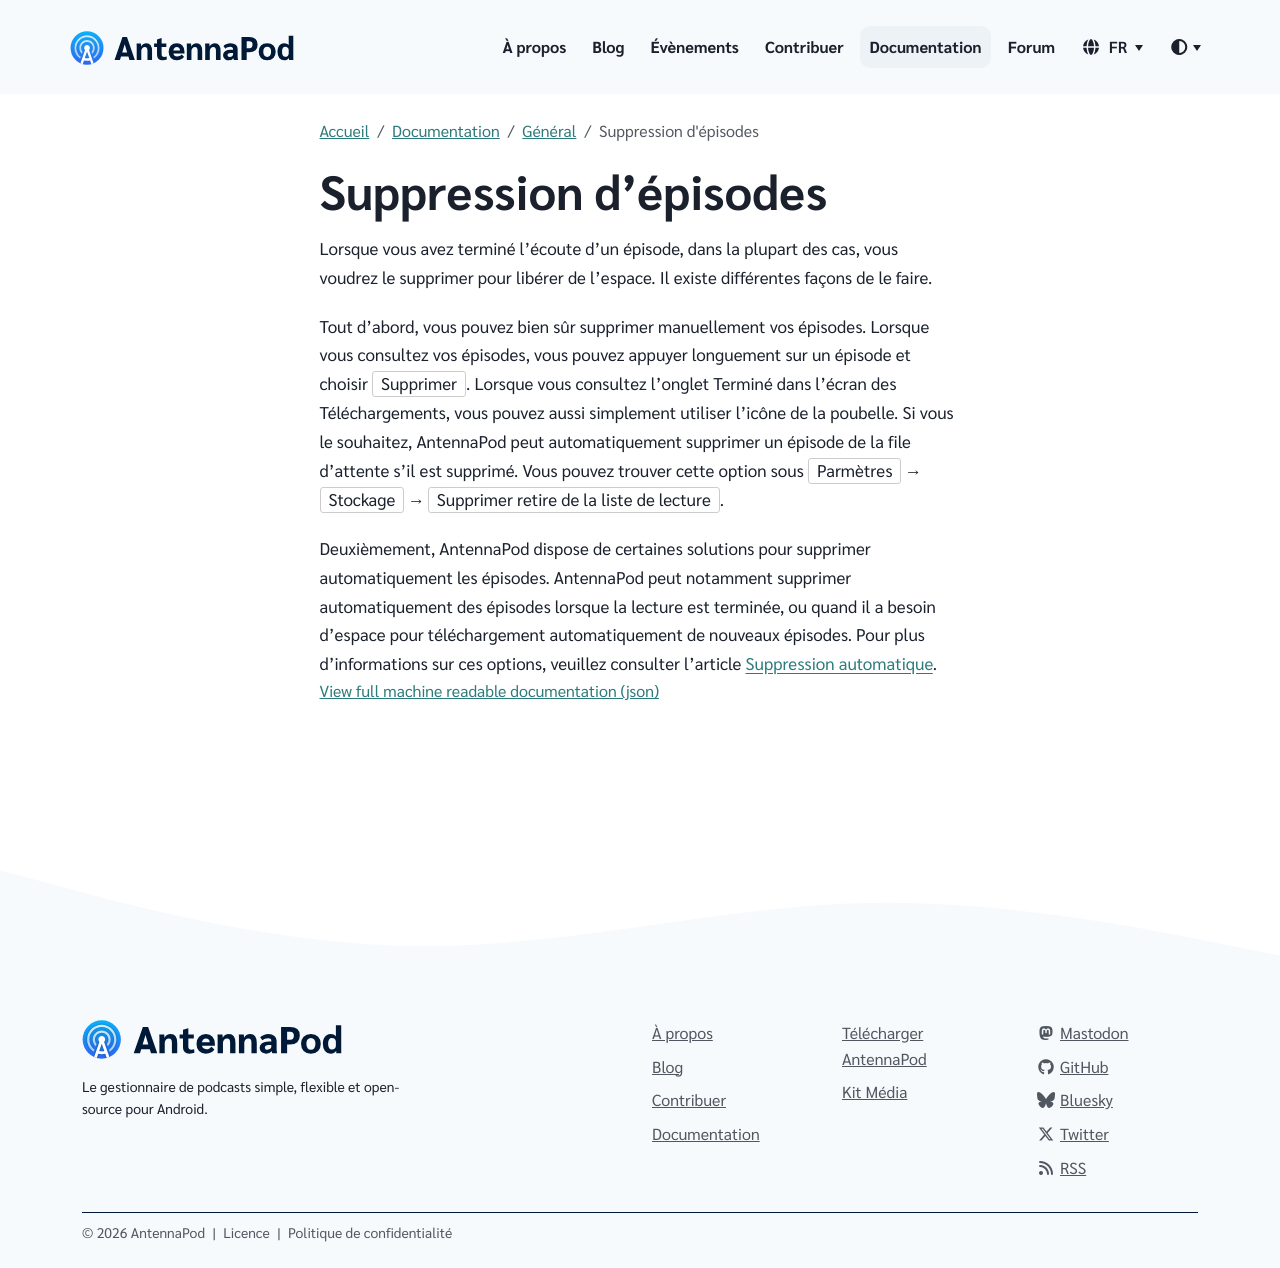

repository: AntennaPod/antennapod.github.io · page: fr/documentation/general/episode-deletion.html · generator: jekyll

Lorsque vous avez terminé l'écoute d'un épisode, dans la plupart des cas, vous voudrez le supprimer pour libérer de l'espace. Il existe différentes façons de le faire.

Tout d'abord, vous pouvez bien sûr supprimer manuellement vos épisodes. Lorsque vous consultez vos épisodes, vous pouvez appuyer longuement sur un épisode et choisir `Supprimer`. Lorsque vous consultez l'onglet Terminé dans l'écran des Téléchargements, vous pouvez aussi simplement utiliser l'icône de la poubelle. Si vous le souhaitez, AntennaPod peut automatiquement supprimer un épisode de la file d'attente s'il est supprimé. Vous pouvez trouver cette option sous `Parmètres` → `Stockage` → `Supprimer retire de la liste de lecture`.

Deuxièmement, AntennaPod dispose de certaines solutions pour supprimer automatiquement les épisodes. AntennaPod peut notamment supprimer automatiquement des épisodes lorsque la lecture est terminée, ou quand il a besoin d'espace pour téléchargement automatiquement de nouveaux épisodes. Pour plus d'informations sur ces options, veuillez consulter l'article [Suppression automatique](/documentation/automation/deletion).
